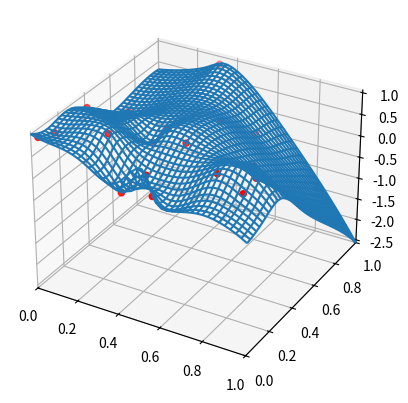

The matplotlib source for this figure:
import numpy as np
from mpl_toolkits.mplot3d.axes3d import Axes3D
from matplotlib import pyplot


def ComputeTPSWeights(X, Y, Z):
    """This function constructs a thin plate spline interpolating the given three-
       dimensional points by means of a two-dimensional function. 
      \param X,Y,Z Three arrays of shape (n,) containing n points in three-
             dimensional space. 
      \return An array of shape identical to X where the i-th entry stores the 
              weight to be used for the radial basis function centered at 
              (X[i],Y[i])."""
    m = X.shape[0]
    A = np.zeros(shape=(m, m))
    for i in range(m):
        vi = np.array([X[i], Y[i]])
        for j in range(m):
            vj = np.array([X[j], Y[j]])
            r = np.linalg.norm(vi-vj)
            A[j, i] = (r**2) * np.log(max(1.0e-8,r))
    w = np.linalg.solve(A, Z)
    return w


def EvaluateTPSSpline(XNew, YNew, X, Y, Weights):
    """Given the weights for a thin plate spline as returned by ComputeTPSWeights 
       this function evaluates the thin plate spline at prescribed locations.
      \param XNew,YNew The x and y coordinates at which the TPS spline should be 
             evaluated. These are np.ndarray objects of arbitrary but identical 
             shape.
      \param X,Y The coordinates passed to ComputeTPSWeights().
      \param Weights The weights returned by ComputeTPSWeights().
      \return An array of shape identical to XNew containing the value of the thin 
              plate spline at the coordinates given by XNew and YNew."""
    if (len(XNew.shape) > 1):
        XNew = XNew[0, :]
    if (len(YNew.shape) > 1):
        YNew = YNew[:, 0]
    m = XNew.shape[0]
    res = np.zeros(shape=(m, m))
    for ix in range(m):
        for iy in range(m):
            tmp = 0
            for j in range(len(Weights)):
                r = np.linalg.norm(np.array([XNew[ix]-X[j],YNew[iy]-Y[j]]))
                tmp += Weights[j] * ((r**2) * np.log(max(1.0e-8,r)))
            res[iy, ix] = tmp
    return res

if(__name__ == "__main__"):
    # Produce random points which are to be interpolated by the thin plate spline
    nPoint = 20
    X = np.random.rand(nPoint)
    Y = np.random.rand(nPoint)
    Z = np.random.rand(nPoint)
    # Produce a regular grid for evaluation of the thin plate spline
    nGridCell = 41
    XNew = np.linspace(0.0, 1.0, nGridCell)
    YNew = np.linspace(0.0, 1.0, nGridCell)
    XNew, YNew = np.meshgrid(XNew, YNew)
    # Construct and evaluate the thin plate spline
    Weights = ComputeTPSWeights(X, Y, Z)
    ZNew = EvaluateTPSSpline(XNew, YNew, X, Y, Weights)

    # Check whether all points have been fitted correctly
    ZReconstructed = EvaluateTPSSpline(X, Y, X, Y, Weights)
    print("If the following number is nearly zero, the solution appears to be working fine.")
    print(np.linalg.norm(Z-ZReconstructed))

    # Plot the input points and the interpolated function
    Axes = pyplot.subplot(projection="3d")
    Axes.scatter3D(X, Y, Z, color="r")
    Axes.set_xlim(0.0, 1.0)
    Axes.set_ylim(0.0, 1.0)
    Axes.set_zlim(np.min(ZNew), np.max(ZNew))
    Axes.plot_wireframe(XNew, YNew, ZNew, rstride=1, cstride=1)
    pyplot.show()
